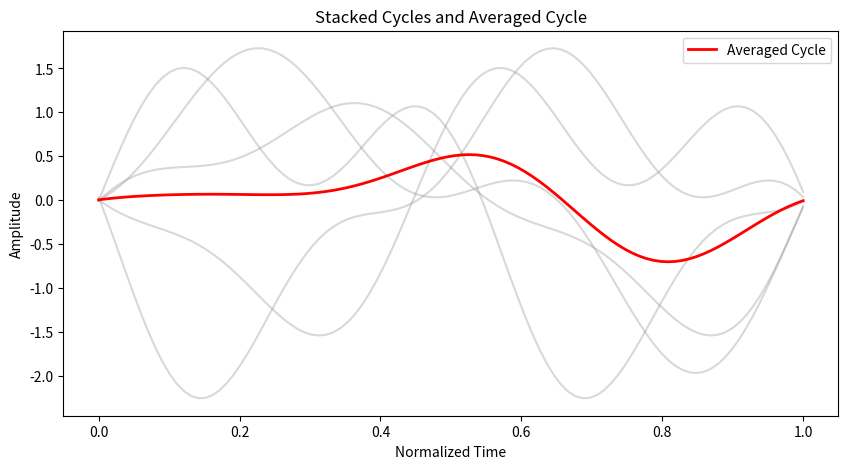

Here is the Python script that generated this plot:
import numpy as np
import matplotlib.pyplot as plt
from scipy.interpolate import interp1d

def generate_balanced_wave(sample_rate=1000, duration=1, randomness=0.5):
    """Generate a randomized wave that always has both positive and negative parts."""
    t = np.linspace(0, duration, sample_rate * duration, endpoint=False)
    wave = np.sin(2 * np.pi * 3 * t)  
    
    for _ in range(5):
        freq = np.random.uniform(1, 10)  # Random frequency
        phase = np.random.uniform(0, 2 * np.pi)
        amp = np.random.uniform(0.3, 1.0) * randomness
        wave += amp * np.sin(2 * np.pi * freq * t + phase)

    wave -= np.mean(wave)  # Center the wave around zero
    return t, wave

def find_zero_crossings(t, wave):
    """Find indices where the wave crosses y=0."""
    zero_crossings = np.where(np.diff(np.sign(wave)))[0]  
    return zero_crossings

def split_into_full_cycles(t, wave, zero_crossings):
    """Split wave into full cycles (two zero crossings)."""
    cycles = []
    for i in range(len(zero_crossings) - 2):
        start, end = zero_crossings[i], zero_crossings[i + 2]
        cycles.append((t[start:end] - t[start], wave[start:end]))  # Normalize time to start at 0
    return cycles

def interpolate_cycles(cycles, num_points=100):
    """Resample all cycles to a fixed number of points."""
    resampled_cycles = []
    for t_cycle, wave_cycle in cycles:
        interp_func = interp1d(t_cycle, wave_cycle, kind='linear', fill_value="extrapolate")
        t_uniform = np.linspace(0, t_cycle[-1], num_points)
        wave_uniform = interp_func(t_uniform)
        resampled_cycles.append(wave_uniform)
    return np.array(resampled_cycles), np.linspace(0, np.mean([c[0][-1] for c in cycles]), num_points)

def visualize_stacked_cycles(cycles, avg_cycle, t_avg):
    """Plot stacked cycles and their average."""
    plt.figure(figsize=(10, 5))
    
    # Plot all individual cycles
    for cycle in cycles:
        plt.plot(np.linspace(0, 1, len(cycle)), cycle, color='gray', alpha=0.3)
    
    # Plot the average cycle
    plt.plot(np.linspace(0, 1, len(avg_cycle)), avg_cycle, color='red', linewidth=2, label="Averaged Cycle")
    
    plt.title("Stacked Cycles and Averaged Cycle")
    plt.xlabel("Normalized Time")
    plt.ylabel("Amplitude")
    plt.legend()
    plt.show()

# Run the steps
t, wave = generate_balanced_wave()
zero_crossings = find_zero_crossings(t, wave)
cycles = split_into_full_cycles(t, wave, zero_crossings)
resampled_cycles, t_avg = interpolate_cycles(cycles)

# Compute the average cycle
avg_cycle = np.mean(resampled_cycles, axis=0)

# Visualize
visualize_stacked_cycles(resampled_cycles, avg_cycle, t_avg)
